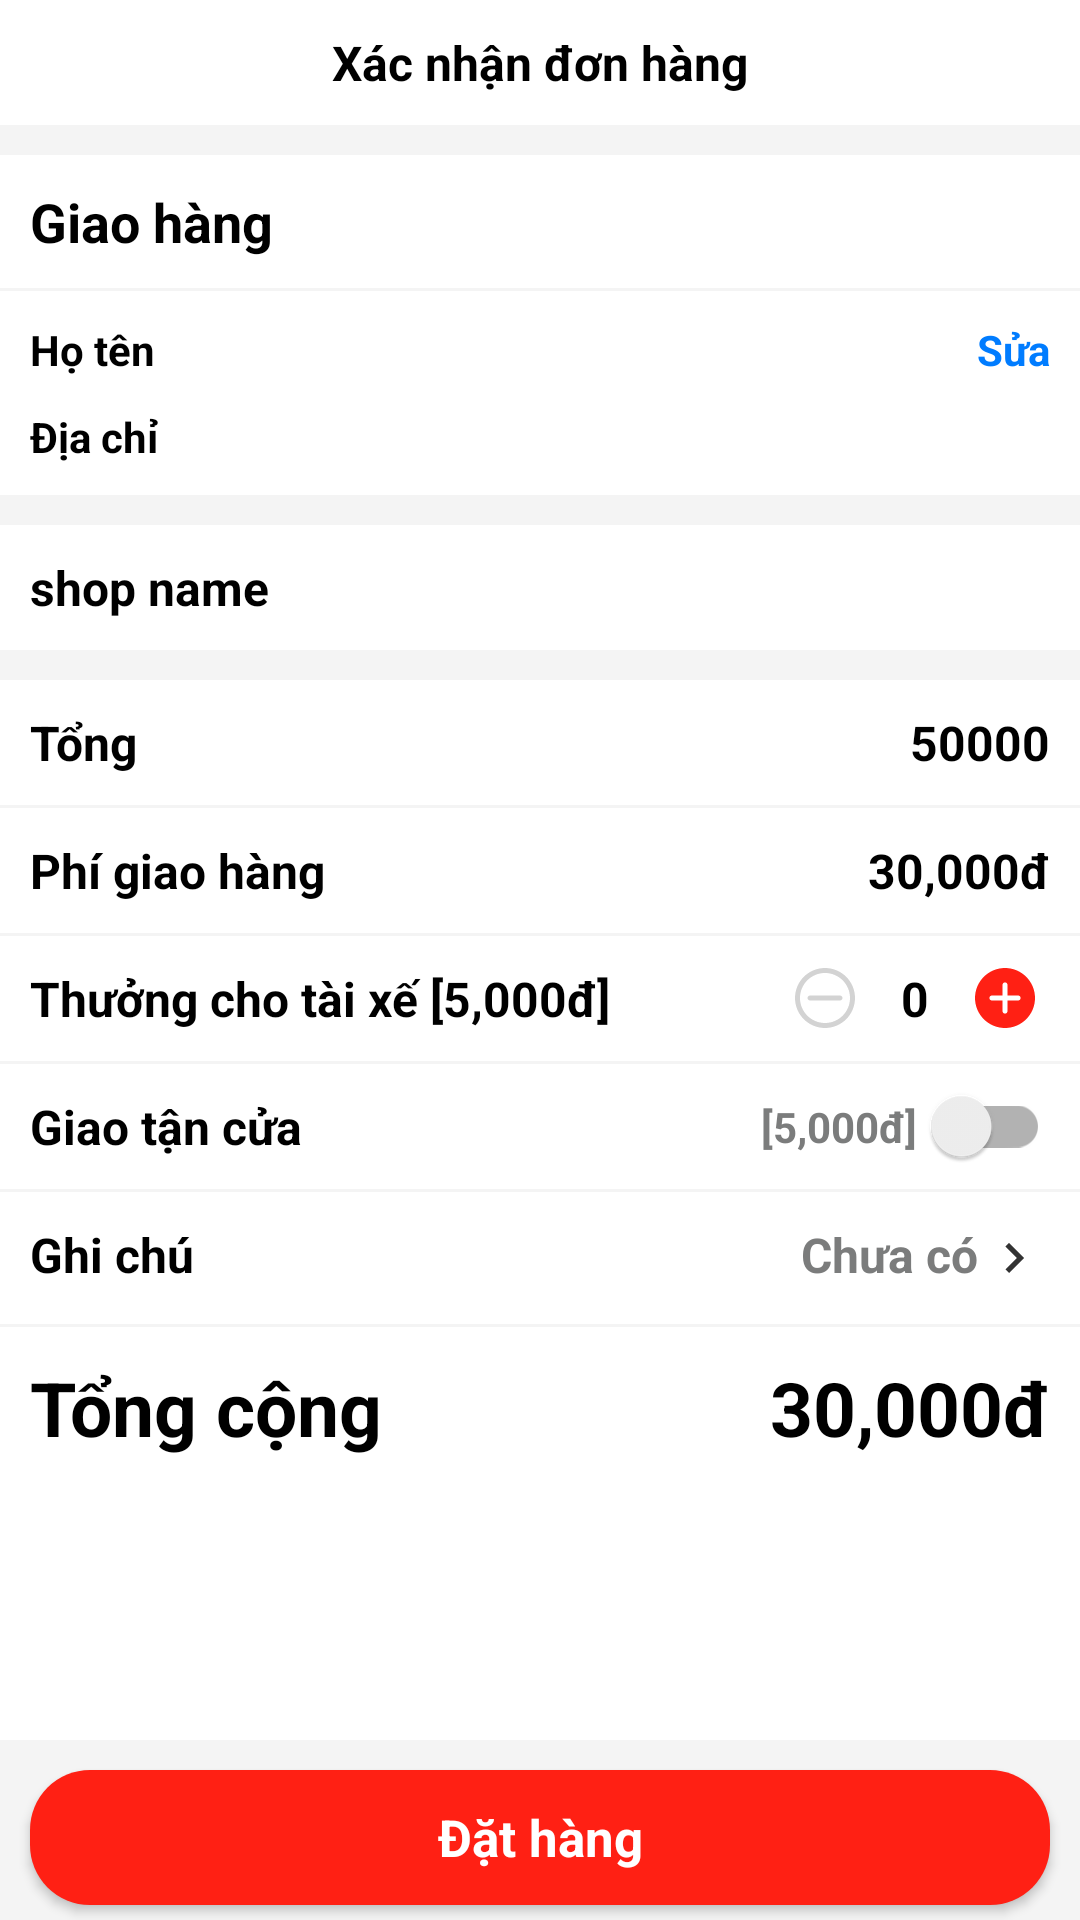

Write the Android layout XML for this screen, with the resource values it uses.
<!-- AndroidManifest.xml: application theme Theme.NOW -->
<!-- res/layout/fragment_payment.xml -->
<?xml version="1.0" encoding="utf-8"?>
<LinearLayout xmlns:android="http://schemas.android.com/apk/res/android"
    xmlns:app="http://schemas.android.com/apk/res-auto"
    xmlns:tools="http://schemas.android.com/tools"
    style="@style/MainTheme.MaxScreen"
    android:background="@color/gray_1"
    android:orientation="vertical"
    tools:context=".View.Payment.view.PaymentFragment">

    <androidx.constraintlayout.widget.ConstraintLayout style="@style/MainTheme.MaxWidth">

        <TextView
            android:id="@+id/toolbar"
            style="@style/MainTheme.Title"
            android:gravity="center"
            android:paddingStart="0dp"
            android:text="@string/txt_confirm_order"
            app:layout_constraintStart_toStartOf="parent"
            app:layout_constraintTop_toTopOf="parent" />

        <ImageButton
            android:id="@+id/btnBack"
            style="@style/MainTheme"
            android:layout_marginStart="10dp"
            android:background="@null"
            android:src="@drawable/ic_back"
            app:layout_constraintBottom_toBottomOf="@id/toolbar"
            app:layout_constraintStart_toStartOf="parent"
            app:layout_constraintTop_toTopOf="parent" />
    </androidx.constraintlayout.widget.ConstraintLayout>

    <androidx.core.widget.NestedScrollView
        style="@style/MainTheme.MaxWidth"
        android:layout_height="0dp"
        android:layout_marginTop="10dp"
        android:layout_weight="1">

        <LinearLayout
            style="@style/MainTheme.MaxWidth"
            android:background="@color/gray_1"
            android:orientation="vertical">

            <TextView
                style="@style/MainTheme.Title"
                android:text="@string/txt_shipping"
                android:textSize="18sp" />

            <androidx.constraintlayout.widget.ConstraintLayout
                android:id="@+id/blockAddress"
                style="@style/MainTheme.MaxWidth"
                android:layout_marginTop="1dp">

                <TextView
                    android:id="@+id/name"
                    style="@style/MainTheme.Title"
                    android:text="@string/txt_name"
                    android:textSize="14sp"
                    app:layout_constraintStart_toStartOf="parent"
                    app:layout_constraintTop_toTopOf="parent" />

                <TextView
                    style="@style/MainTheme.Title"
                    android:layout_width="wrap_content"
                    android:paddingEnd="10dp"
                    android:text="Sửa"
                    android:textColor="@color/blue"
                    android:textSize="14sp"
                    app:layout_constraintEnd_toEndOf="parent"
                    app:layout_constraintTop_toTopOf="@id/name" />

                <TextView
                    android:id="@+id/address"
                    style="@style/MainTheme.Title"
                    android:ellipsize="end"
                    android:lines="1"
                    android:maxLines="1"
                    android:paddingTop="0dp"
                    android:text="@string/txtaddress"
                    android:textSize="14sp"
                    app:layout_constraintStart_toStartOf="parent"
                    app:layout_constraintTop_toBottomOf="@id/name" />
            </androidx.constraintlayout.widget.ConstraintLayout>

            <TextView
                android:id="@+id/shopName"
                style="@style/MainTheme.Title"
                android:layout_marginTop="10dp"
                android:text="@string/txt_shop_name" />

            <androidx.recyclerview.widget.RecyclerView
                android:id="@+id/rcvCart"
                style="@style/MainTheme.MaxWidth" />

            <LinearLayout
                style="@style/MainTheme.MaxWidth"
                android:layout_marginTop="10dp"
                android:orientation="horizontal"
                android:paddingEnd="10dp">

                <TextView
                    android:id="@+id/totalCount"
                    style="@style/MainTheme.Title"
                    android:layout_width="0dp"
                    android:layout_weight="1"
                    android:text="Tổng" />

                <TextView
                    android:id="@+id/price"
                    style="@style/MainTheme.Title"
                    android:layout_width="wrap_content"
                    android:text="50000" />
            </LinearLayout>

            <LinearLayout
                style="@style/MainTheme.MaxWidth"
                android:layout_marginTop="1dp"
                android:orientation="horizontal"
                android:paddingEnd="10dp"
                tools:ignore="RtlSymmetry">

                <TextView
                    style="@style/MainTheme.Title"
                    android:layout_width="0dp"
                    android:layout_weight="1"
                    android:text="@string/txt_shipping_fee" />

                <TextView
                    style="@style/MainTheme.Title"
                    android:layout_width="wrap_content"
                    android:text="30,000đ" />
            </LinearLayout>

            <LinearLayout
                style="@style/MainTheme.MaxWidth"
                android:layout_marginTop="1dp"
                android:orientation="horizontal"
                android:paddingEnd="10dp"
                tools:ignore="RtlSymmetry">

                <TextView
                    style="@style/MainTheme.Title"
                    android:layout_width="0dp"
                    android:layout_weight="1"
                    android:text="Thưởng cho tài xế [5,000đ]" />

                <ImageButton
                    android:id="@+id/btnMinus"
                    android:layout_width="wrap_content"
                    android:layout_height="wrap_content"
                    android:layout_gravity="center_vertical"
                    android:background="@null"
                    android:src="@drawable/ic_minus" />

                <TextView
                    android:id="@+id/numBonus"
                    style="@style/MainTheme.Title"
                    android:layout_width="wrap_content"
                    android:gravity="center"
                    android:minWidth="40dp"
                    android:paddingStart="0dp"
                    android:text="0" />

                <ImageButton
                    android:id="@+id/btnPlus"
                    android:layout_width="wrap_content"
                    android:layout_height="wrap_content"
                    android:layout_gravity="center_vertical"
                    android:layout_marginEnd="5dp"
                    android:background="@null"
                    android:src="@drawable/ic_plus" />
            </LinearLayout>

            <LinearLayout
                style="@style/MainTheme.MaxWidth"
                android:layout_marginTop="1dp"
                android:orientation="horizontal"
                android:paddingEnd="10dp"
                tools:ignore="RtlSymmetry">

                <TextView
                    style="@style/MainTheme.Title"
                    android:layout_width="0dp"
                    android:layout_weight="1"
                    android:text="Giao tận cửa" />

                <com.google.android.material.switchmaterial.SwitchMaterial
                    android:id="@+id/switchShipping"
                    android:layout_width="wrap_content"
                    android:layout_height="match_parent"
                    android:checked="false"
                    android:text="[5,000đ]"
                    android:textColor="@color/gray"
                    android:textStyle="bold"
                    android:theme="@style/MySwitch"
                    app:switchPadding="5dp" />
            </LinearLayout>

            <LinearLayout
                style="@style/MainTheme.MaxWidth"
                android:layout_marginTop="1dp"
                android:orientation="horizontal"
                android:paddingEnd="10dp"
                tools:ignore="RtlSymmetry">

                <TextView
                    style="@style/MainTheme.Title"
                    android:layout_width="0dp"
                    android:layout_weight="1"
                    android:text="Ghi chú" />

                <TextView
                    android:id="@+id/btnNote"
                    style="@style/MainTheme.Title"
                    android:layout_width="0dp"
                    android:layout_weight="1"
                    android:drawableEnd="@drawable/ic_next"
                    android:ellipsize="end"
                    android:gravity="end"
                    android:lines="1"
                    android:maxLines="1"
                    android:text="Chưa có"
                    android:textColor="@color/gray" />
            </LinearLayout>

            <LinearLayout
                style="@style/MainTheme.MaxWidth"
                android:layout_marginTop="1dp"
                android:orientation="horizontal"
                android:paddingEnd="10dp"
                tools:ignore="RtlSymmetry">

                <TextView
                    style="@style/MainTheme.Title"
                    android:layout_width="0dp"
                    android:layout_weight="1"
                    android:text="@string/txt_total"
                    android:textSize="25sp" />

                <TextView
                    android:id="@+id/total"
                    style="@style/MainTheme.Title"
                    android:layout_width="wrap_content"
                    android:text="30,000đ"
                    android:textSize="25sp" />
            </LinearLayout>
        </LinearLayout>
    </androidx.core.widget.NestedScrollView>

    <Button
        android:id="@+id/btnOrder"
        style="@style/MainTheme.MaxWidth.ButtonLogin"
        android:layout_marginStart="10dp"
        android:layout_marginEnd="10dp"
        android:layout_marginBottom="5dp"
        android:text="Đặt hàng"
        android:textSize="17sp"
        app:layout_constraintStart_toStartOf="parent"
        app:layout_constraintTop_toBottomOf="@id/password" />
</LinearLayout>
<!-- resources referenced by this layout -->
<resources>
  <color name="blue">#007CFF</color>
  <color name="gray">#7B7C7C</color>
  <color name="gray_1">#F4F4F4</color>
  <!-- drawable ic_next (drawable-anydpi) -->
  <vector xmlns:android="http://schemas.android.com/apk/res/android"
      android:width="24dp"
      android:height="24dp"
      android:viewportWidth="24"
      android:viewportHeight="24"
      android:tint="#000000"
      android:alpha="0.8">
    <group android:scaleX="0.8333333"
        android:scaleY="0.8333333"
        android:translateX="2"
        android:translateY="2">
      <path
          android:fillColor="@android:color/white"
          android:pathData="M10,6L8.59,7.41 13.17,12l-4.58,4.59L10,18l6,-6z"/>
    </group>
  </vector>
  <string name="txt_confirm_order">Xác nhận đơn hàng</string>
  <string name="txt_name">Họ tên</string>
  <string name="txt_shipping">Giao hàng</string>
  <string name="txt_shipping_fee">Phí giao hàng</string>
  <string name="txt_shop_name">shop name</string>
  <string name="txt_total">Tổng cộng</string>
  <string name="txtaddress">Địa chỉ</string>
  <style name="MainTheme" parent="Theme.NOW">
          <item name="android:layout_width">wrap_content</item>
          <item name="android:layout_height">wrap_content</item>
          <item name="android:textColor">@color/black</item>
      </style>
  <style name="MainTheme.MaxScreen" parent="MainTheme">
          <item name="android:layout_width">match_parent</item>
          <item name="android:layout_height">match_parent</item>
      </style>
  <style name="MainTheme.MaxWidth" parent="MainTheme">
          <item name="android:background">@color/white</item>
          <item name="android:layout_width">match_parent</item>
      </style>
  <style name="MainTheme.MaxWidth.ButtonLogin" parent="MainTheme.MaxWidth">
          <item name="android:layout_height">45dp</item>
          <item name="android:gravity">center</item>
          <item name="android:layout_marginStart">35dp</item>
          <item name="android:layout_marginEnd">35dp</item>
          <item name="android:layout_marginTop">10dp</item>
          <item name="android:background">@drawable/background_btnprimary</item>
          <item name="android:textAllCaps">false</item>
          <item name="android:textColor">@color/white</item>
          <item name="android:textStyle">bold</item>
      </style>
  <style name="MainTheme.Title" parent="MainTheme.MaxWidth">
          <item name="android:textColor">@color/black</item>
          <item name="android:background">@color/white</item>
          <item name="android:textStyle">bold</item>
          <item name="android:textSize">16sp</item>
          <item name="android:paddingTop">10dp</item>
          <item name="android:paddingBottom">10dp</item>
          <item name="android:paddingStart">10dp</item>
      </style>
  <style name="MySwitch" parent="Theme.AppCompat.Light">
          <item name="colorControlActivated">@color/primary_color</item>
      </style>
  <style name="Theme.NOW" parent="Theme.MaterialComponents.DayNight.NoActionBar.Bridge">
          <item name="android:statusBarColor" tools:targetApi="l">#FF271C</item>
      </style>
  <color name="black">#FF000000</color>
  <color name="white">#FFFFFFFF</color>
  <!-- drawable background_btnprimary (drawable) -->
  <?xml version="1.0" encoding="utf-8"?>
  <shape android:shape="rectangle"
      xmlns:android="http://schemas.android.com/apk/res/android">
      <solid android:color="@color/primary_color"/>
      <corners
          android:radius="20dp"/>
  </shape>
  <color name="primary_color">#FF2014</color>
</resources>
